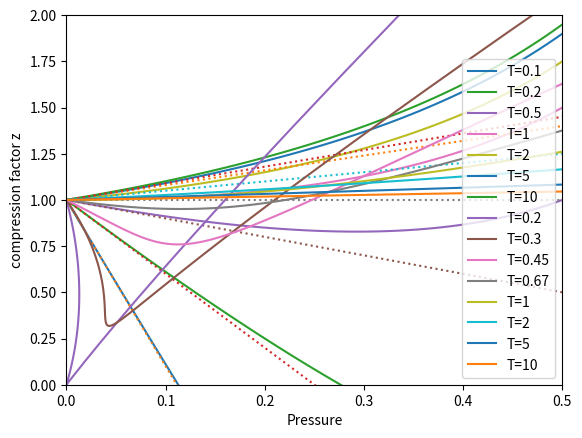

Python code for this plot: (Note: this script raises an exception after producing the figure.)
import numpy as np
import matplotlib.pyplot as plt

a1_k = 1
b1 = 1

# 密度: 0〜0.8、100等分
rho = np.linspace(0,0.8,100)

# いくつかの温度について
for T in (0.1, 0.2, 0.5, 1, 2, 5, 10):
    # 圧縮因子
    z = 1/(1-b1*rho)-a1_k*rho/T
    # 接線
    y = 1+(b1-a1_k/T)*rho
    # プロット
    plt.plot(rho, z, label=f"T={T}")
    plt.plot(rho, y, ":")

# x軸のラベル
plt.xlabel("rho")

# y軸のラベル
plt.ylabel("compression factor z")

# 凡例
plt.legend()

import numpy as np
import matplotlib.pyplot as plt

a1_k = 1
b1 = 1

# 密度: 0〜1、100等分
rho = np.linspace(0,1.0,100)

# いくつかの温度について
for T in (0.2, 0.3, 0.45, 0.67, 1, 2, 5, 10):
    # 圧縮因子
    z = 1/(1-b1*rho)-a1_k*rho/T
    # 圧力
    p = rho * z * T
    # プロット
    plt.plot(p, z, label=f"T={T}")

# x軸のラベル
plt.xlabel("Pressure")

# y軸のラベル
plt.ylabel("compression factor z")

# 凡例
plt.legend()

# 軸の範囲
plt.xlim(0,0.5)
plt.ylim(0,2)


import sympy

from sympy.abc import p, n, V, a, b, R, T, k, N

NA, rho, a1, b1 = sympy.symbols("N_A rho a1 b1")

sympy.solve((p+(n**2*a/V**2))*(V-n*b)-n*R*T, p)

p=n*(R*T*V**2 - V*a*n + a*b*n**2)/(V**2*(V - b*n))
(p*V/(n*R*T)).subs(n, N/NA).subs(R, NA*k).subs(N, rho*V).subs(a, a1*NA**2).subs(b, b1*NA).simplify()

